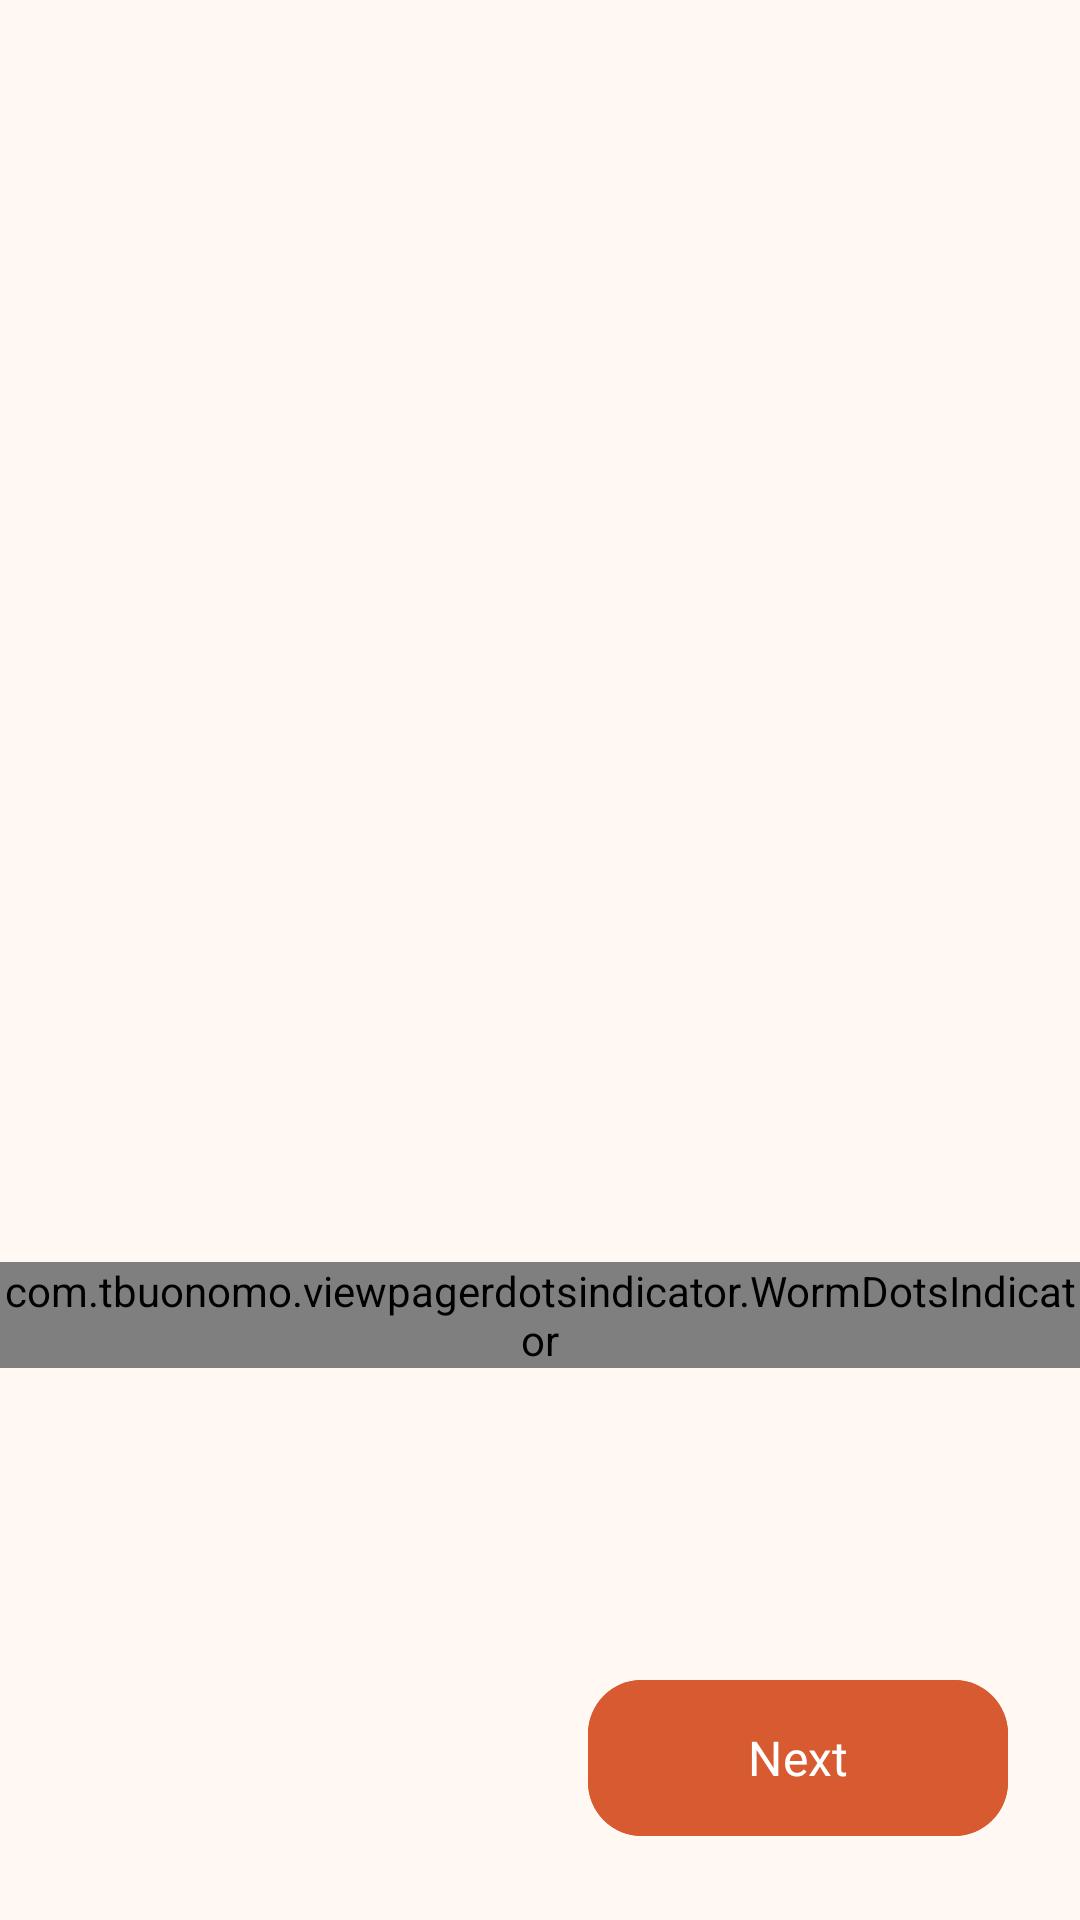

Reconstruct the res/layout file that produces this screen, plus the resources it refers to.
<!-- AndroidManifest.xml: application theme Theme.CookBook -->
<!-- res/layout/fragment_view_pager.xml -->
<?xml version="1.0" encoding="utf-8"?>
<androidx.constraintlayout.widget.ConstraintLayout

    xmlns:android="http://schemas.android.com/apk/res/android"
    xmlns:app="http://schemas.android.com/apk/res-auto"
    xmlns:tools="http://schemas.android.com/tools"

    android:layout_width="match_parent"
    android:layout_height="match_parent"

    android:background="@color/background"

    tools:context=".onboarding.ViewPagerFragment">



    <androidx.viewpager2.widget.ViewPager2

        android:id="@+id/viewPager2"

        android:layout_width="0dp"

        android:layout_height="0dp"


        app:layout_constraintTop_toTopOf="parent"

        app:layout_constraintBottom_toBottomOf="parent"

        app:layout_constraintStart_toStartOf="parent"

        app:layout_constraintEnd_toEndOf="parent"/>




    <com.tbuonomo.viewpagerdotsindicator.WormDotsIndicator

        android:id="@+id/wormDots"

        android:layout_width="wrap_content"

        android:layout_height="wrap_content"


        app:dotsColor="@color/text_secondary"

        app:dotsStrokeColor="@color/primary"

        app:dotsSize="10dp"


        app:layout_constraintBottom_toTopOf="@id/btnNext"

        app:layout_constraintStart_toStartOf="parent"

        app:layout_constraintEnd_toEndOf="parent"


        android:layout_marginBottom="100dp"/>





    <com.google.android.material.button.MaterialButton

        android:id="@+id/btnNext"

        android:layout_width="140dp"

        android:layout_height="60dp"


        android:text="@string/button_next"

        android:textSize="16sp"

        android:textColor="@color/surface"


        android:fontFamily="@font/poppins_semibold"


        android:backgroundTint="@color/primary"


        android:layout_margin="24dp"


        app:cornerRadius="18dp"


        app:layout_constraintBottom_toBottomOf="parent"

        app:layout_constraintEnd_toEndOf="parent"/>



</androidx.constraintlayout.widget.ConstraintLayout>
<!-- resources referenced by this layout -->
<resources>
  <color name="background">#FFF8F3</color>
  <color name="primary">#D85A30</color>
  <color name="surface">#FFFFFF</color>
  <color name="text_secondary">#808080</color>
  <string name="button_next">Next</string>
  <style name="Theme.CookBook" parent="Base.Theme.CookBook" />
  <style name="Base.Theme.CookBook" parent="Theme.Material3.DayNight.NoActionBar">
  
          <item name="colorPrimary">@color/primary</item>
          <item name="colorPrimaryContainer">@color/primary_container</item>
          <item name="colorOnPrimary">@color/surface</item>
  
          <item name="android:colorBackground">@color/background</item>
  
          <item name="colorSurface">@color/surface</item>
          <item name="colorOnSurface">@color/text_primary</item>
  
          <item name="android:textColorPrimary">@color/text_primary</item>
  
          <item name="colorError">@color/error</item>
  
          <item name="android:statusBarColor">@color/background</item>
          <item name="android:navigationBarColor">@color/background</item>
  
      </style>
  <color name="primary_container">#F4A261</color>
  <color name="text_primary">#2D2D2D</color>
  <color name="error">#F44336</color>
</resources>
